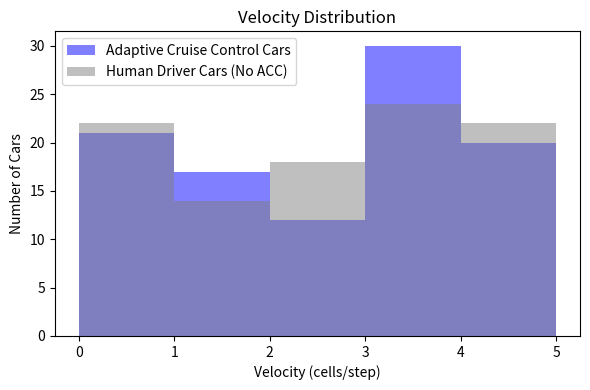

Source code (Python): (Note: this script raises an exception after producing the figure.)
import matplotlib
matplotlib.use('Agg')  # Use a non-interactive backend suitable for headless environments
import matplotlib.pyplot as plt
import numpy as np

class HeadLessMeasurementAndPlotter:
    def __init__(self, output_dir="plots"):
        """
        Initialize the headless measurement and plotter.

        Parameters:
            output_dir (str): Directory to save the plot images.
        """
        self.output_dir = output_dir

    def plot_velocity_distribution(self, velocities_acc, velocities_no_acc):
        """
        Plot the distribution of car velocities for both ACC and Non-ACC cars.

        Parameters:
            velocities_acc (array-like): Velocities of Adaptive Cruise Control Cars.
            velocities_no_acc (array-like): Velocities of Human Driver Cars (No ACC).
        """
        plt.figure(figsize=(6, 4))
        bins = range(0, int(max(np.max(velocities_acc), np.max(velocities_no_acc))) + 2)
        plt.hist(velocities_acc, bins=bins, alpha=0.5, label='Adaptive Cruise Control Cars', color='blue')
        plt.hist(velocities_no_acc, bins=bins, alpha=0.5, label='Human Driver Cars (No ACC)', color='gray')
        plt.xlabel('Velocity (cells/step)')
        plt.ylabel('Number of Cars')
        plt.title('Velocity Distribution')
        plt.legend()
        plt.tight_layout()
        plt.savefig(f"{self.output_dir}/velocity_distribution.png")
        plt.close()

    def plot_velocity_distribution_with_params(self, velocities_no_acc_dict, p_fault_values, p_slow_values):
        """
        Plot how p_fault and p_slow affect the distribution of car velocities for Human Driver Cars (No ACC).

        Parameters:
            velocities_no_acc_dict (dict): A dictionary where keys might be (p_fault, p_slow) tuples and values are arrays of velocities.
                                           Example: {(0.1,0.5): [vel_array], (0.2,0.5): [vel_array], ...}
            p_fault_values (array-like): Different p_fault values tested.
            p_slow_values (array-like): Different p_slow values tested.

        This function creates multiple plots or a combined plot to show how distributions change with these parameters.
        """
        # For simplicity, let's create one plot per (p_fault, p_slow) combination.
        for (pf, ps), vel_array in velocities_no_acc_dict.items():
            plt.figure(figsize=(6,4))
            bins = range(0, int(np.max(vel_array))+2)
            plt.hist(vel_array, bins=bins, alpha=0.7, color='gray')
            plt.xlabel('Velocity (cells/step)')
            plt.ylabel('Number of Cars')
            plt.title(f'Velocity Distribution (Human Driver, p_fault={pf}, p_slow={ps})')
            plt.tight_layout()
            plt.savefig(f"{self.output_dir}/velocity_distribution_no_acc_pfault{pf}_pslow{ps}.png")
            plt.close()

    def plot_flow_rate(self, flow_rate_acc, flow_rate_no_acc, time_steps):
        """
        Plot the flow rate for both types of cars over time.

        Parameters:
            flow_rate_acc (array-like): Flow rate over time for Adaptive Cruise Control Cars.
            flow_rate_no_acc (array-like): Flow rate over time for Human Driver Cars (No ACC).
            time_steps (array-like): Corresponding time steps or simulation steps.
        """
        plt.figure(figsize=(6,4))
        plt.plot(time_steps, flow_rate_acc, label='Adaptive Cruise Control Cars', color='blue')
        plt.plot(time_steps, flow_rate_no_acc, label='Human Driver Cars (No ACC)', color='gray')
        plt.xlabel('Time (steps)')
        plt.ylabel('Flow Rate (cars/min or cars/step)')
        plt.title('Flow Rate Over Time')
        plt.legend()
        plt.tight_layout()
        plt.savefig(f"{self.output_dir}/flow_rate_comparison.png")
        plt.close()

    def plot_additional_metrics(self, jam_lengths_acc, jam_lengths_no_acc, stops_acc, stops_no_acc):
        """
        Suggestion: Additional metrics can be visualized. For example:
        - Jam length distribution over time or final jam lengths.
        - Number of stops distribution for both ACC and Non-ACC cars.

        Parameters:
            jam_lengths_acc (array-like): Jam lengths recorded over time for ACC.
            jam_lengths_no_acc (array-like): Jam lengths recorded over time for Non-ACC.
            stops_acc (array-like): Total stops per car for ACC cars.
            stops_no_acc (array-like): Total stops per car for Non-ACC cars.
        """

        # Example: Plot jam length over time
        plt.figure(figsize=(6,4))
        steps = range(len(jam_lengths_acc))
        plt.plot(steps, jam_lengths_acc, label='Adaptive Cruise Control Cars', color='blue')
        plt.plot(steps, jam_lengths_no_acc, label='Human Driver Cars (No ACC)', color='gray')
        plt.xlabel('Time (steps)')
        plt.ylabel('Jam Length (cells)')
        plt.title('Jam Length Over Time')
        plt.legend()
        plt.tight_layout()
        plt.savefig(f"{self.output_dir}/jam_length_over_time.png")
        plt.close()

        # Example: Histogram of stops
        plt.figure(figsize=(6,4))
        max_stops = int(max(np.max(stops_acc), np.max(stops_no_acc)))+1
        bins = range(0, max_stops+1)
        plt.hist(stops_acc, bins=bins, alpha=0.5, label='Adaptive Cruise Control Cars', color='blue')
        plt.hist(stops_no_acc, bins=bins, alpha=0.5, label='Human Driver Cars (No ACC)', color='gray')
        plt.xlabel('Number of Stops per Car')
        plt.ylabel('Count of Cars')
        plt.title('Stop Distribution')
        plt.legend()
        plt.tight_layout()
        plt.savefig(f"{self.output_dir}/stops_distribution.png")
        plt.close()

    # Add any other methods for different metrics as needed.

if __name__ == "__main__":
    # Example usage (you must replace these arrays with actual data collected from your simulation)

    # Synthetic data for demonstration
    velocities_acc = np.random.randint(0, 5, size=100)      # 100 ACC cars with random velocities
    velocities_no_acc = np.random.randint(0, 5, size=100)   # 100 Non-ACC cars with random velocities

    # Suppose we tested different p_fault, p_slow combos
    velocities_no_acc_dict = {
        (0.1, 0.5): np.random.randint(0, 5, 100),
        (0.2, 0.5): np.random.randint(0, 5, 100),
    }
    p_fault_values = [0.1, 0.2]
    p_slow_values = [0.5]

    time_steps = np.arange(0, 1000, 10)
    flow_rate_acc = np.random.uniform(0, 10, size=len(time_steps))
    flow_rate_no_acc = np.random.uniform(0, 10, size=len(time_steps))

    jam_lengths_acc = np.random.randint(0, 20, size=len(time_steps))
    jam_lengths_no_acc = np.random.randint(0, 20, size=len(time_steps))
    stops_acc = np.random.randint(0, 10, size=100)
    stops_no_acc = np.random.randint(0, 10, size=100)

    plotter = HeadLessMeasurementAndPlotter()

    # Plot velocities
    plotter.plot_velocity_distribution(velocities_acc, velocities_no_acc)
    plotter.plot_velocity_distribution_with_params(velocities_no_acc_dict, p_fault_values, p_slow_values)

    # Plot flow rate
    plotter.plot_flow_rate(flow_rate_acc, flow_rate_no_acc, time_steps)

    # Additional metrics
    plotter.plot_additional_metrics(jam_lengths_acc, jam_lengths_no_acc, stops_acc, stops_no_acc)

    print("Plots generated and saved to 'plots' directory.")
